Photos from the image-classification dataset "data" in the GitHub repository Sabbir256/paddy-leaf-disease. Its 3 classes are: bacterial leaf blight, brown spot, leaf smut.

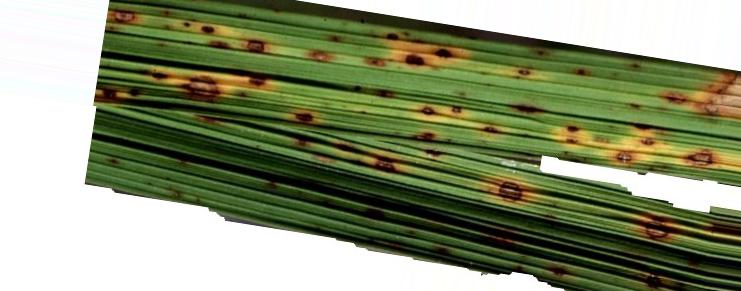
Label: leaf smut

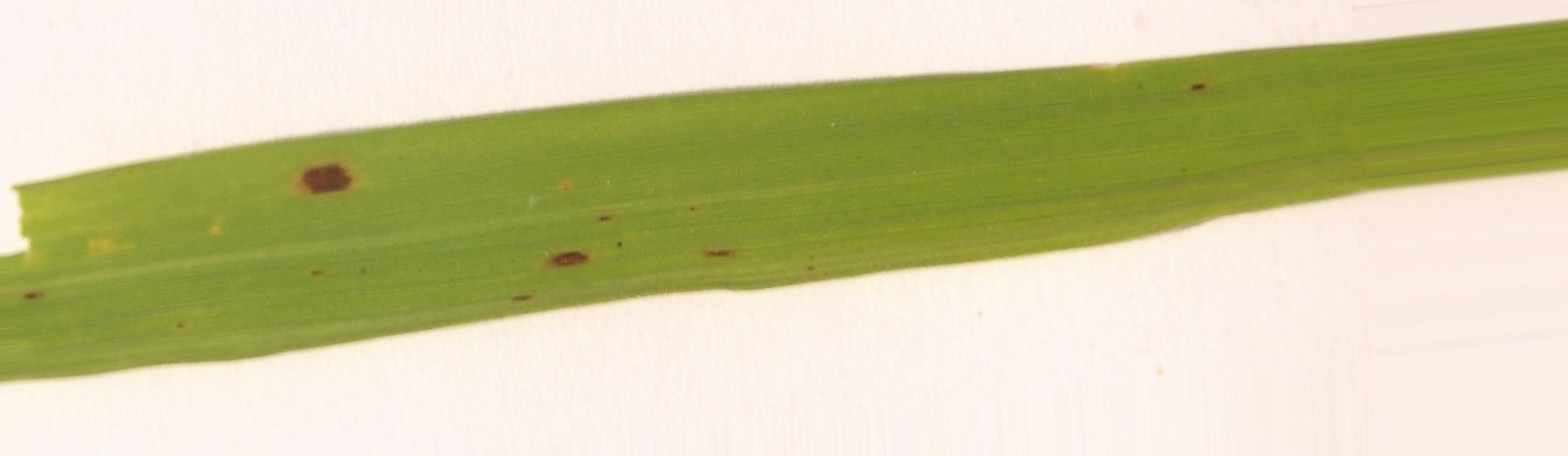
Label: brown spot

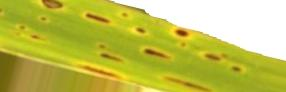
Label: brown spot

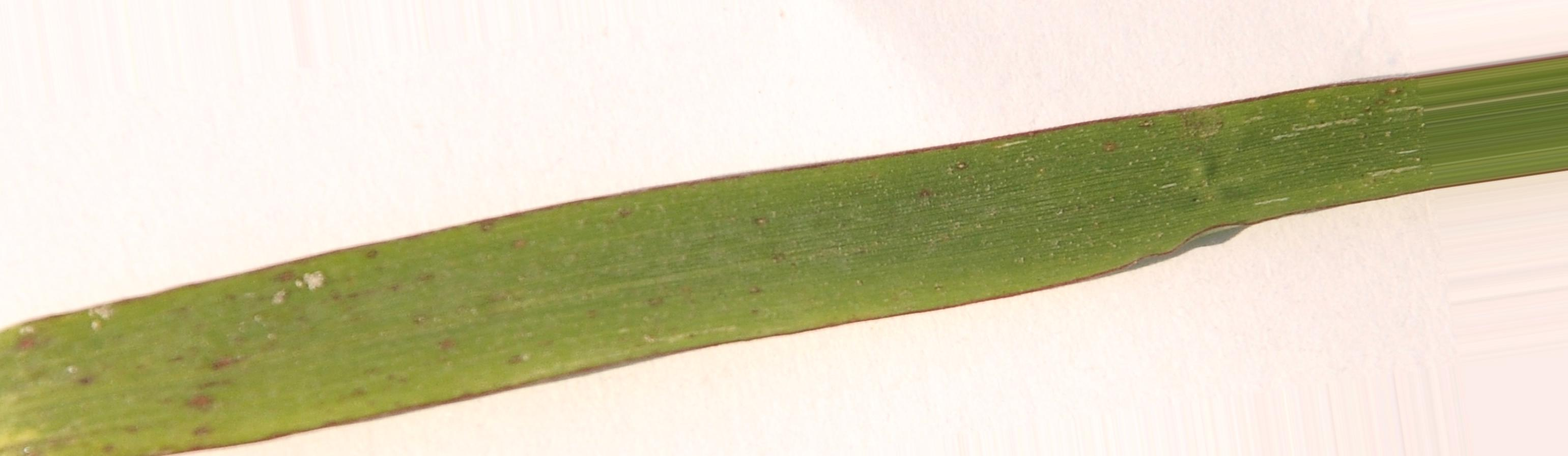
Label: leaf smut

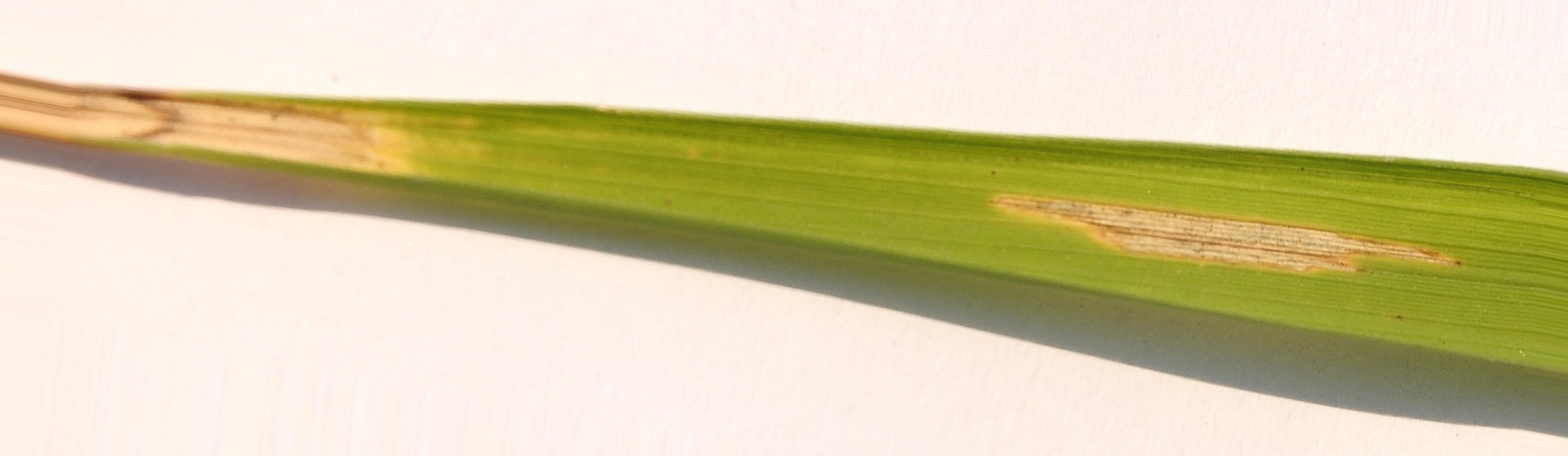
Label: bacterial leaf blight

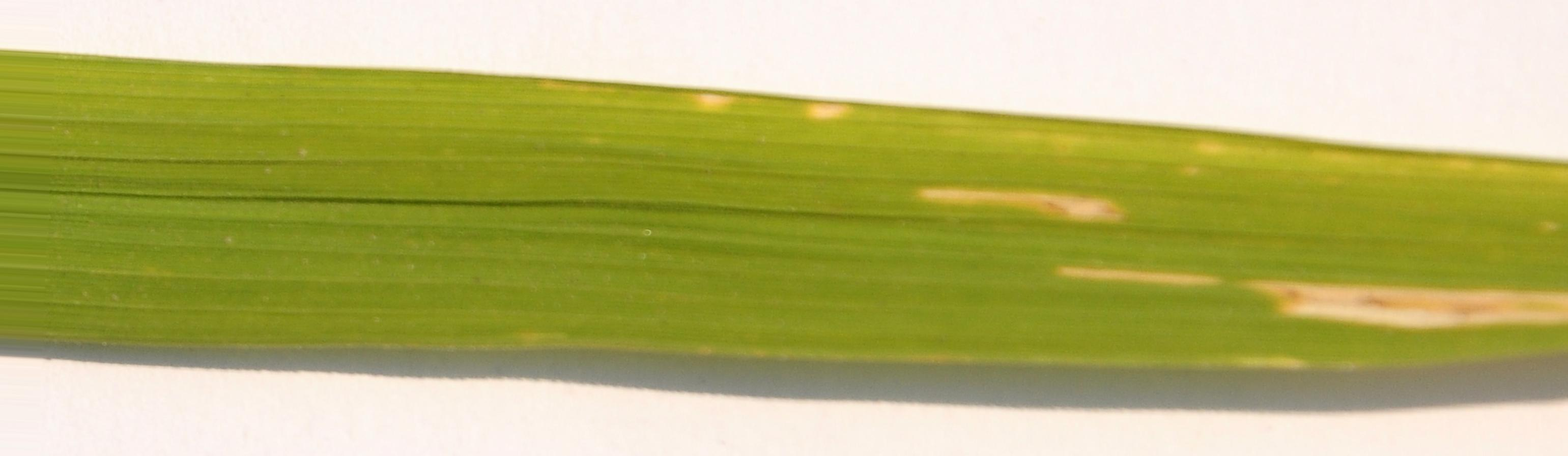
Label: bacterial leaf blight
